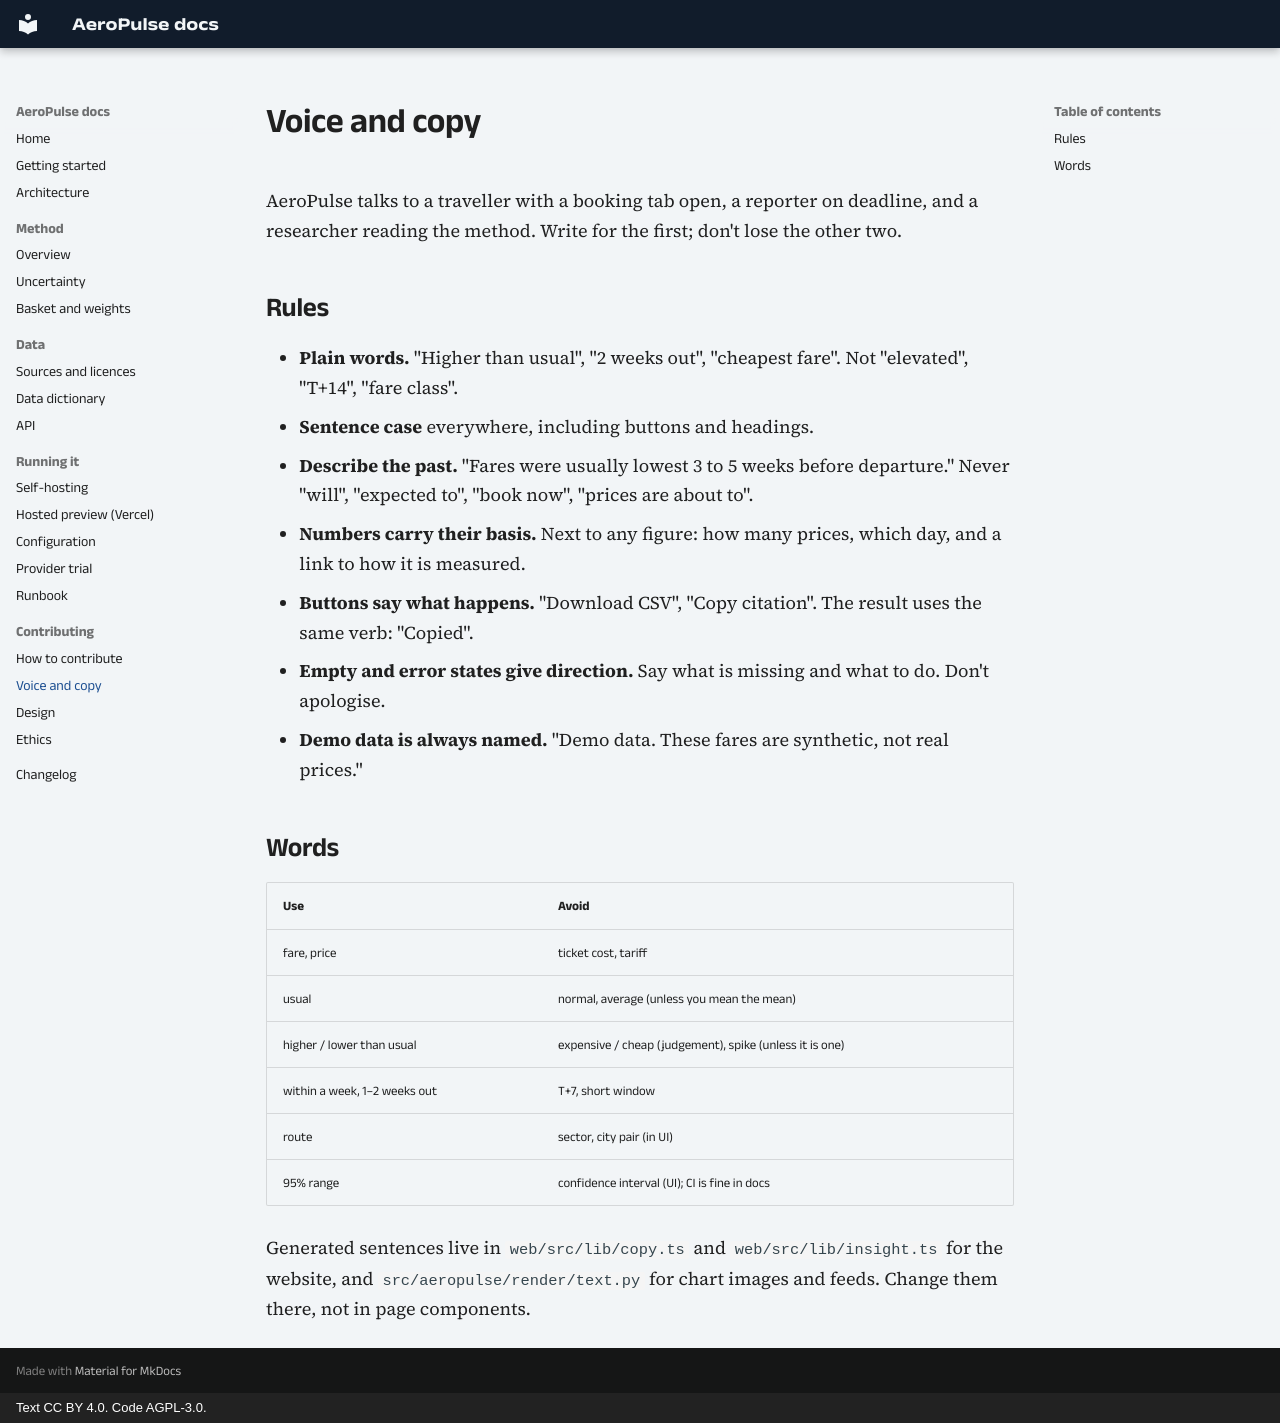

repository: MaanavKrishna/AeroPulse · page: contributing/voice/index.html · generator: mkdocs · copyright: Text CC BY 4.0. Code AGPL-3.0.

# Voice and copy

AeroPulse talks to a traveller with a booking tab open, a reporter on deadline, and a
researcher reading the method. Write for the first; don't lose the other two.

## Rules

- **Plain words.** "Higher than usual", "2 weeks out", "cheapest fare". Not "elevated",
  "T+14", "fare class".
- **Sentence case** everywhere, including buttons and headings.
- **Describe the past.** "Fares were usually lowest 3 to 5 weeks before departure." Never
  "will", "expected to", "book now", "prices are about to".
- **Numbers carry their basis.** Next to any figure: how many prices, which day, and a link
  to how it is measured.
- **Buttons say what happens.** "Download CSV", "Copy citation". The result uses the same
  verb: "Copied".
- **Empty and error states give direction.** Say what is missing and what to do. Don't
  apologise.
- **Demo data is always named.** "Demo data. These fares are synthetic, not real prices."

## Words

| Use | Avoid |
|---|---|
| fare, price | ticket cost, tariff |
| usual | normal, average (unless you mean the mean) |
| higher / lower than usual | expensive / cheap (judgement), spike (unless it is one) |
| within a week, 1–2 weeks out | T+7, short window |
| route | sector, city pair (in UI) |
| 95% range | confidence interval (UI); CI is fine in docs |

Generated sentences live in `web/src/lib/copy.ts` and `web/src/lib/insight.ts` for the
website, and `src/aeropulse/render/text.py` for chart images and feeds. Change them there, not
in page components.
